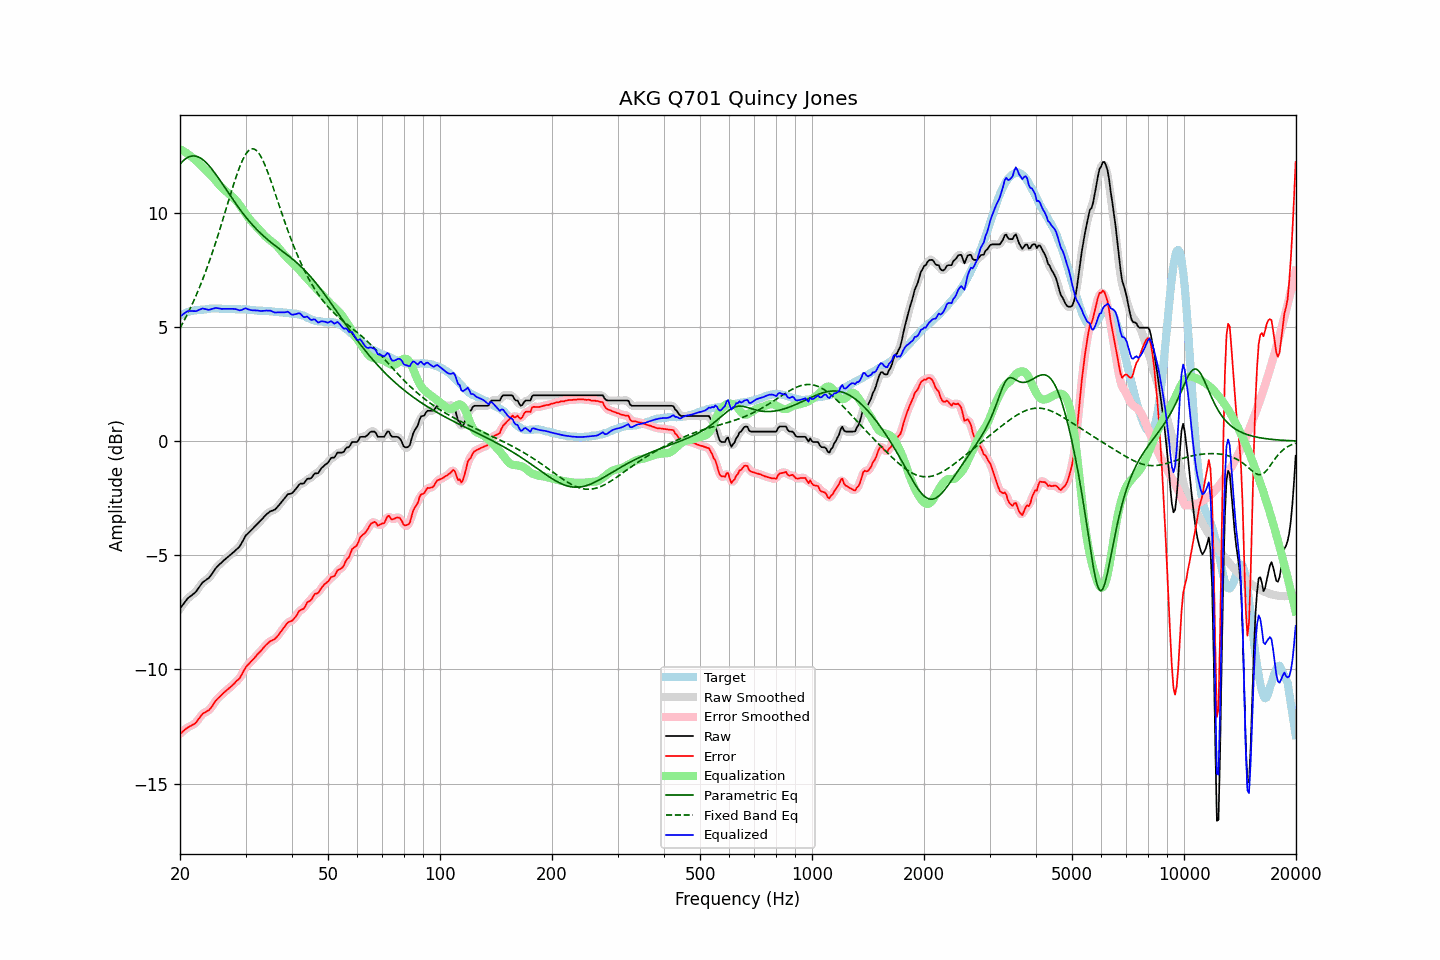

Source data for this figure (header and first rows):
frequency, raw, error, smoothed, error_smoothed, equalization, parametric_eq, fixed_band_eq, equalized_raw, equalized_smoothed, target
20.00, -7.33, -12.82, -7.34, -12.82, 12.78, 12.13, 4.95, 5.45, 5.45, 5.48
20.20, -7.24, -12.77, -7.24, -12.76, 12.75, 12.21, 5.08, 5.51, 5.51, 5.52
20.40, -7.15, -12.71, -7.14, -12.70, 12.71, 12.28, 5.20, 5.56, 5.57, 5.55
20.61, -7.05, -12.64, -7.05, -12.64, 12.67, 12.34, 5.34, 5.61, 5.61, 5.58
20.81, -6.96, -12.59, -6.96, -12.59, 12.62, 12.39, 5.47, 5.66, 5.66, 5.62
21.02, -6.87, -12.54, -6.88, -12.54, 12.57, 12.43, 5.62, 5.70, 5.69, 5.66
21.23, -6.82, -12.50, -6.82, -12.50, 12.52, 12.46, 5.76, 5.70, 5.70, 5.67
21.44, -6.77, -12.47, -6.77, -12.46, 12.46, 12.48, 5.91, 5.69, 5.70, 5.69
21.66, -6.71, -12.43, -6.72, -12.43, 12.41, 12.49, 6.06, 5.70, 5.69, 5.71
21.87, -6.66, -12.39, -6.66, -12.38, 12.35, 12.49, 6.22, 5.69, 5.69, 5.72
22.09, -6.59, -12.33, -6.58, -12.31, 12.28, 12.48, 6.38, 5.69, 5.70, 5.73
22.31, -6.49, -12.22, -6.49, -12.23, 12.21, 12.46, 6.54, 5.72, 5.72, 5.73
22.54, -6.39, -12.14, -6.39, -12.13, 12.14, 12.43, 6.71, 5.75, 5.75, 5.74
22.76, -6.29, -12.05, -6.29, -12.04, 12.07, 12.39, 6.89, 5.78, 5.78, 5.75
22.99, -6.19, -11.95, -6.21, -11.96, 12.01, 12.34, 7.06, 5.81, 5.80, 5.75
23.22, -6.14, -11.91, -6.14, -11.90, 11.94, 12.28, 7.25, 5.80, 5.80, 5.76
23.45, -6.09, -11.87, -6.09, -11.86, 11.87, 12.22, 7.44, 5.78, 5.78, 5.77
23.69, -6.04, -11.83, -6.04, -11.83, 11.81, 12.15, 7.63, 5.76, 5.76, 5.78
23.92, -5.99, -11.79, -5.98, -11.78, 11.74, 12.07, 7.82, 5.75, 5.76, 5.79
24.16, -5.90, -11.71, -5.90, -11.71, 11.67, 11.99, 8.03, 5.77, 5.77, 5.80
24.40, -5.80, -11.61, -5.80, -11.61, 11.59, 11.90, 8.23, 5.79, 5.79, 5.81
24.65, -5.70, -11.51, -5.70, -11.51, 11.51, 11.81, 8.44, 5.81, 5.81, 5.80
24.89, -5.59, -11.39, -5.60, -11.41, 11.43, 11.71, 8.66, 5.84, 5.83, 5.80
25.14, -5.51, -11.32, -5.51, -11.32, 11.34, 11.61, 8.87, 5.83, 5.83, 5.80
25.39, -5.44, -11.25, -5.44, -11.24, 11.25, 11.51, 9.10, 5.81, 5.82, 5.80
25.65, -5.37, -11.18, -5.37, -11.17, 11.17, 11.41, 9.32, 5.80, 5.80, 5.80
25.91, -5.31, -11.10, -5.31, -11.10, 11.10, 11.31, 9.55, 5.79, 5.79, 5.78
26.16, -5.24, -11.04, -5.25, -11.04, 11.04, 11.20, 9.78, 5.80, 5.79, 5.79
26.43, -5.18, -10.98, -5.18, -10.97, 10.98, 11.10, 10.01, 5.79, 5.79, 5.79
26.69, -5.12, -10.92, -5.12, -10.92, 10.91, 10.99, 10.25, 5.79, 5.79, 5.79
26.96, -5.06, -10.86, -5.06, -10.86, 10.86, 10.89, 10.48, 5.79, 5.79, 5.79
27.23, -5.00, -10.80, -5.00, -10.80, 10.80, 10.78, 10.71, 5.79, 5.79, 5.79
27.50, -4.94, -10.74, -4.94, -10.74, 10.74, 10.68, 10.94, 5.79, 5.79, 5.79
27.77, -4.88, -10.67, -4.88, -10.67, 10.68, 10.57, 11.16, 5.79, 5.79, 5.78
28.05, -4.82, -10.61, -4.82, -10.60, 10.61, 10.47, 11.38, 5.79, 5.79, 5.78
28.33, -4.75, -10.52, -4.76, -10.53, 10.53, 10.37, 11.60, 5.78, 5.77, 5.76
28.62, -4.69, -10.47, -4.69, -10.46, 10.44, 10.27, 11.80, 5.75, 5.75, 5.77
28.90, -4.62, -10.40, -4.61, -10.38, 10.35, 10.17, 11.99, 5.73, 5.74, 5.77
29.19, -4.51, -10.28, -4.51, -10.28, 10.25, 10.08, 12.16, 5.74, 5.74, 5.76
29.48, -4.38, -10.16, -4.38, -10.15, 10.15, 9.99, 12.32, 5.77, 5.77, 5.77
29.78, -4.24, -10.02, -4.25, -10.02, 10.04, 9.90, 12.46, 5.80, 5.80, 5.77
30.08, -4.12, -9.90, -4.14, -9.91, 9.94, 9.81, 12.58, 5.82, 5.80, 5.77
30.38, -4.06, -9.82, -4.06, -9.82, 9.84, 9.72, 12.67, 5.78, 5.79, 5.75
30.68, -3.99, -9.75, -3.99, -9.74, 9.75, 9.64, 12.74, 5.76, 5.76, 5.75
30.99, -3.92, -9.67, -3.92, -9.67, 9.66, 9.56, 12.79, 5.74, 5.74, 5.74
31.30, -3.85, -9.60, -3.85, -9.60, 9.58, 9.48, 12.80, 5.73, 5.73, 5.74
31.61, -3.78, -9.53, -3.78, -9.52, 9.51, 9.40, 12.79, 5.73, 5.73, 5.74
31.93, -3.71, -9.44, -3.71, -9.44, 9.44, 9.32, 12.76, 5.72, 5.72, 5.72
32.24, -3.64, -9.36, -3.64, -9.36, 9.36, 9.25, 12.70, 5.72, 5.72, 5.71
32.57, -3.57, -9.29, -3.57, -9.29, 9.28, 9.18, 12.61, 5.71, 5.71, 5.71
32.89, -3.50, -9.22, -3.50, -9.21, 9.20, 9.11, 12.50, 5.70, 5.70, 5.71
33.22, -3.42, -9.14, -3.42, -9.13, 9.12, 9.05, 12.37, 5.70, 5.70, 5.71
33.55, -3.34, -9.05, -3.34, -9.05, 9.05, 8.98, 12.23, 5.70, 5.71, 5.70
33.89, -3.26, -8.97, -3.26, -8.97, 8.98, 8.92, 12.07, 5.71, 5.71, 5.70
34.23, -3.19, -8.90, -3.20, -8.89, 8.91, 8.86, 11.89, 5.72, 5.72, 5.70
34.57, -3.14, -8.84, -3.14, -8.83, 8.85, 8.80, 11.70, 5.71, 5.72, 5.69
34.92, -3.08, -8.77, -3.09, -8.78, 8.80, 8.74, 11.51, 5.72, 5.71, 5.68
35.27, -3.05, -8.74, -3.06, -8.74, 8.75, 8.68, 11.31, 5.69, 5.69, 5.68
35.62, -3.03, -8.71, -3.03, -8.70, 8.69, 8.63, 11.10, 5.66, 5.66, 5.67
35.97, -3.00, -8.67, -2.99, -8.66, 8.63, 8.57, 10.89, 5.63, 5.64, 5.66
... 635 more rows
